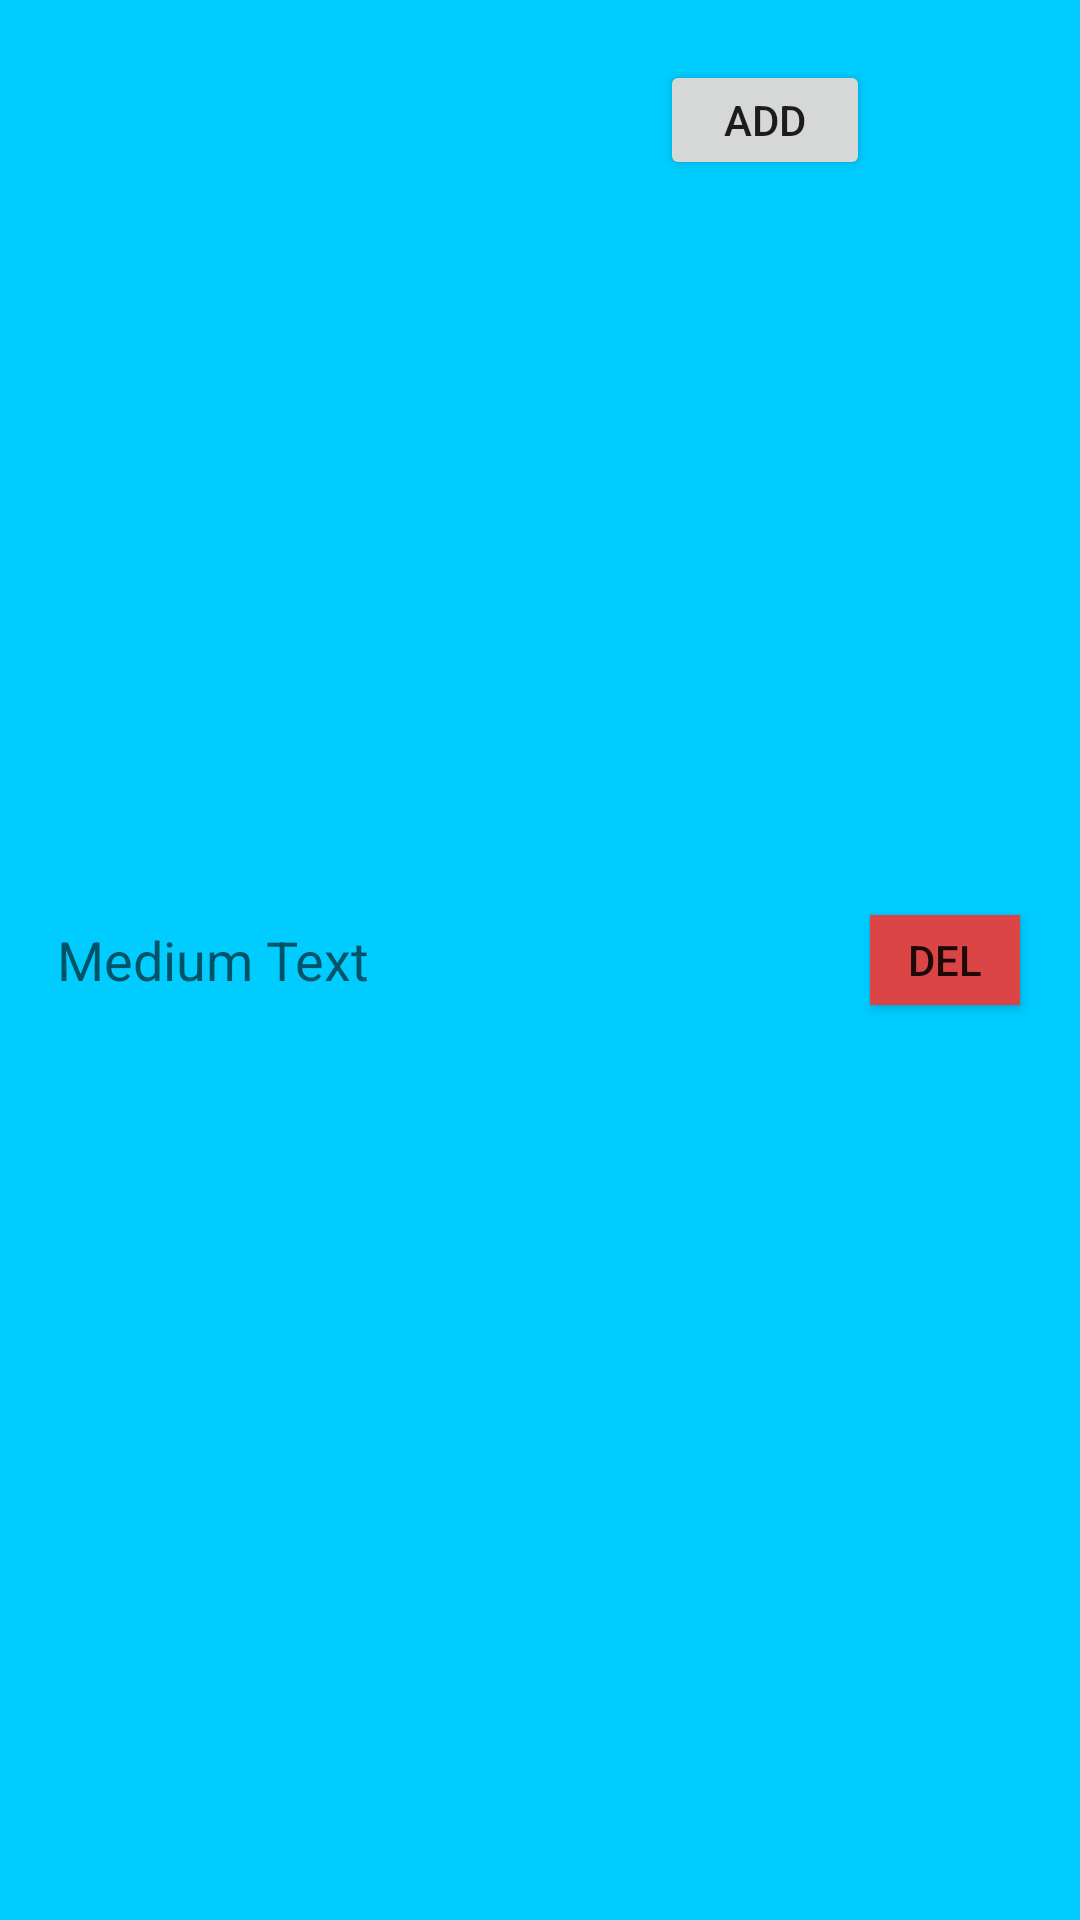

Android layout source for this screen:
<!-- AndroidManifest.xml: application theme AppTheme -->
<!-- res/layout/memer_row.xml -->
<?xml version="1.0" encoding="utf-8"?>
<RelativeLayout
    xmlns:android="http://schemas.android.com/apk/res/android"
    android:layout_width="match_parent"
    android:layout_height="wrap_content"
    android:orientation="horizontal"
    android:paddingTop="20dp"
    android:paddingBottom="20dp"
    android:gravity="fill_horizontal">

    <TextView
        android:layout_width="wrap_content"
        android:layout_height="wrap_content"
        android:textAppearance="?android:attr/textAppearanceMedium"
        android:text="Medium Text"
        android:id="@+id/memberName"
        android:layout_gravity="left|center_vertical"
        android:layout_marginLeft="19dp"
        android:layout_centerVertical="true"
        android:layout_alignParentLeft="true"
        android:layout_alignParentStart="true"
        android:layout_marginStart="19dp" />

    
    <Button
        android:layout_width="70dp"
        android:layout_height="40dp"
        android:text="Add"
        android:id="@+id/addMember"
        android:padding="0dp"

        android:layout_gravity="center_vertical"

        android:layout_alignParentTop="true"
        android:layout_toLeftOf="@+id/deleteMember" />
    <Button
        android:layout_width="50dp"
        android:layout_height="30dp"
        android:text="Del"
        android:id="@+id/deleteMember"
        android:background="#dc4545"
        android:padding="0dp"
        android:layout_gravity="center_vertical"
        android:layout_marginRight="20dp"
        android:layout_centerVertical="true"
        android:layout_alignParentRight="true"
        android:layout_alignParentEnd="true"
        android:layout_marginEnd="20dp" />

</RelativeLayout>
<!-- resources referenced by this layout -->
<resources>
  <style name="AppTheme" parent="Theme.AppCompat.Light.DarkActionBar">
          
          <item name="colorPrimary">@color/colorPrimary</item>
          <item name="colorPrimaryDark">@color/colorPrimaryDark</item>
          <item name="colorAccent">@color/colorAccent</item>
          <item name="android:colorBackground">@color/background_material_light</item>
          <item name="android:statusBarColor">@color/colorPrimaryDark</item>
      </style>
  <color name="colorPrimary">#00ccff</color>
  <color name="colorPrimaryDark">#00ccff</color>
  <color name="colorAccent">#705a5a</color>
  <color name="background_material_light">#00ccff</color>
</resources>
